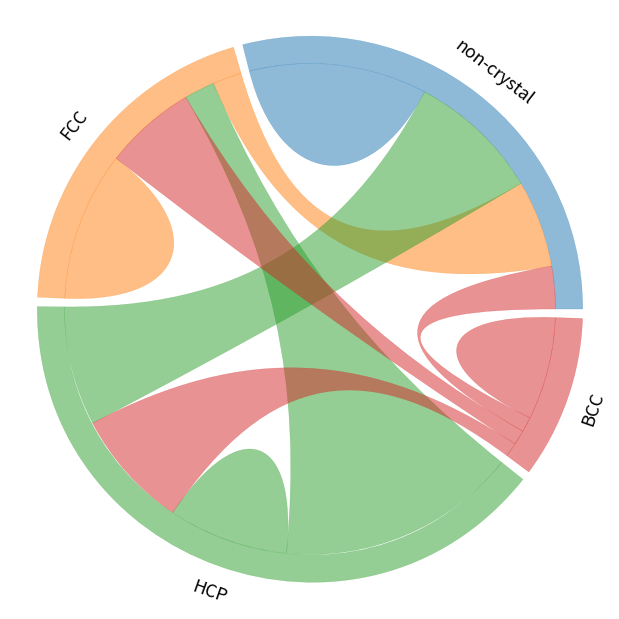

Source code (Python):
###################
# chord diagram
import matplotlib.pyplot as plt
from matplotlib.path import Path
import matplotlib.patches as patches

import numpy as np

LW = 0.3

def polar2xy(r, theta):
    return np.array([r*np.cos(theta), r*np.sin(theta)])

def hex2rgb(c):
    return tuple(int(c[i:i+2], 16)/256.0 for i in (1, 3 ,5))

def IdeogramArc(start=0, end=60, radius=1.0, width=0.2, ax=None, color=(1,0,0)):
    # start, end should be in [0, 360)
    if start > end:
        start, end = end, start
    start *= np.pi/180.
    end *= np.pi/180.
    # optimal distance to the control points
    # https://stackoverflow.com/questions/1734745/how-to-create-circle-with-b%C3%A9zier-curves
    opt = 4./3. * np.tan((end-start)/ 4.) * radius
    inner = radius*(1-width)
    verts = [
        polar2xy(radius, start),
        polar2xy(radius, start) + polar2xy(opt, start+0.5*np.pi),
        polar2xy(radius, end) + polar2xy(opt, end-0.5*np.pi),
        polar2xy(radius, end),
        polar2xy(inner, end),
        polar2xy(inner, end) + polar2xy(opt*(1-width), end-0.5*np.pi),
        polar2xy(inner, start) + polar2xy(opt*(1-width), start+0.5*np.pi),
        polar2xy(inner, start),
        polar2xy(radius, start),
        ]

    codes = [Path.MOVETO,
             Path.CURVE4,
             Path.CURVE4,
             Path.CURVE4,
             Path.LINETO,
             Path.CURVE4,
             Path.CURVE4,
             Path.CURVE4,
             Path.CLOSEPOLY,
             ]

    if ax == None:
        return verts, codes
    else:
        path = Path(verts, codes)
        patch = patches.PathPatch(path, facecolor=color+(0.5,), edgecolor=color+(0.4,), lw=LW)
        ax.add_patch(patch)


def ChordArc(start1=0, end1=60, start2=180, end2=240, radius=1.0, chordwidth=0.7, ax=None, color=(1,0,0)):
    # start, end should be in [0, 360)
    if start1 > end1:
        start1, end1 = end1, start1
    if start2 > end2:
        start2, end2 = end2, start2
    start1 *= np.pi/180.
    end1 *= np.pi/180.
    start2 *= np.pi/180.
    end2 *= np.pi/180.
    opt1 = 4./3. * np.tan((end1-start1)/ 4.) * radius
    opt2 = 4./3. * np.tan((end2-start2)/ 4.) * radius
    rchord = radius * (1-chordwidth)
    verts = [
        polar2xy(radius, start1),
        polar2xy(radius, start1) + polar2xy(opt1, start1+0.5*np.pi),
        polar2xy(radius, end1) + polar2xy(opt1, end1-0.5*np.pi),
        polar2xy(radius, end1),
        polar2xy(rchord, end1),
        polar2xy(rchord, start2),
        polar2xy(radius, start2),
        polar2xy(radius, start2) + polar2xy(opt2, start2+0.5*np.pi),
        polar2xy(radius, end2) + polar2xy(opt2, end2-0.5*np.pi),
        polar2xy(radius, end2),
        polar2xy(rchord, end2),
        polar2xy(rchord, start1),
        polar2xy(radius, start1),
        ]

    codes = [Path.MOVETO,
             Path.CURVE4,
             Path.CURVE4,
             Path.CURVE4,
             Path.CURVE4,
             Path.CURVE4,
             Path.CURVE4,
             Path.CURVE4,
             Path.CURVE4,
             Path.CURVE4,
             Path.CURVE4,
             Path.CURVE4,
             Path.CURVE4,
             ]

    if ax == None:
        return verts, codes
    else:
        path = Path(verts, codes)
        patch = patches.PathPatch(path, facecolor=color+(0.5,), edgecolor=color+(0.4,), lw=LW)
        ax.add_patch(patch)

def selfChordArc(start=0, end=60, radius=1.0, chordwidth=0.7, ax=None, color=(1,0,0)):
    # start, end should be in [0, 360)
    if start > end:
        start, end = end, start
    start *= np.pi/180.
    end *= np.pi/180.
    opt = 4./3. * np.tan((end-start)/ 4.) * radius
    rchord = radius * (1-chordwidth)
    verts = [
        polar2xy(radius, start),
        polar2xy(radius, start) + polar2xy(opt, start+0.5*np.pi),
        polar2xy(radius, end) + polar2xy(opt, end-0.5*np.pi),
        polar2xy(radius, end),
        polar2xy(rchord, end),
        polar2xy(rchord, start),
        polar2xy(radius, start),
        ]

    codes = [Path.MOVETO,
             Path.CURVE4,
             Path.CURVE4,
             Path.CURVE4,
             Path.CURVE4,
             Path.CURVE4,
             Path.CURVE4,
             ]

    if ax == None:
        return verts, codes
    else:
        path = Path(verts, codes)
        patch = patches.PathPatch(path, facecolor=color+(0.5,), edgecolor=color+(0.4,), lw=LW)
        ax.add_patch(patch)

def chordDiagram(X, ax, colors=None, width=0.1, pad=2, chordwidth=0.7):
    """Plot a chord diagram

    Parameters
    ----------
    X :
        flux data, X[i, j] is the flux from i to j
    ax :
        matplotlib `axes` to show the plot
    colors : optional
        user defined colors in rgb format. Use function hex2rgb() to convert hex color to rgb color. Default: d3.js category10
    width : optional
        width/thickness of the ideogram arc
    pad : optional
        gap pad between two neighboring ideogram arcs, unit: degree, default: 2 degree
    chordwidth : optional
        position of the control points for the chords, controlling the shape of the chords
    """
    # X[i, j]:  i -> j
    x = X.sum(axis = 1) # sum over rows
    ax.set_xlim(-1.1, 1.1)
    ax.set_ylim(-1.1, 1.1)

    if colors is None:
    # use d3.js category10 https://github.com/d3/d3-3.x-api-reference/blob/master/Ordinal-Scales.md#category10
        colors = ['#1f77b4', '#ff7f0e', '#2ca02c', '#d62728', '#9467bd',
                  '#8c564b', '#e377c2', '#7f7f7f', '#bcbd22', '#17becf']
        if len(x) > 1000:
            print('x is too large! Use x smaller than 10')
        colors = [hex2rgb(colors[i%10]) for i in range(len(x))]

    # find position for each start and end
    y = x/np.sum(x).astype(float) * (360 - pad*len(x))

    pos = {}
    arc = []
    nodePos = []
    start = 0
    for i in range(len(x)):
        end = start + y[i]
        arc.append((start, end))
        angle = 0.5*(start+end)
        #print(start, end, angle)
        if -30 <= angle <= 210:
            angle -= 90
        else:
            angle -= 270
        nodePos.append(tuple(polar2xy(1.1, 0.5*(start+end)*np.pi/180.)) + (angle,))
        z = (X[i, :]/x[i].astype(float)) * (end - start)
        ids = np.argsort(z)
        z0 = start
        for j in ids:
            pos[(i, j)] = (z0, z0+z[j])
            z0 += z[j]
        start = end + pad

    for i in range(len(x)):
        start, end = arc[i]
        IdeogramArc(start=start, end=end, radius=1.0, ax=ax, color=colors[i], width=width)
        start, end = pos[(i,i)]
        selfChordArc(start, end, radius=1.-width, color=colors[i], chordwidth=chordwidth*0.7, ax=ax)
        for j in range(i):
            color = colors[i]
            if X[i, j] > X[j, i]:
                color = colors[j]
            start1, end1 = pos[(i,j)]
            start2, end2 = pos[(j,i)]
            ChordArc(start1, end1, start2, end2,
                     radius=1.-width, color=colors[i], chordwidth=chordwidth, ax=ax)

    #print(nodePos)
    return nodePos

##################################
if __name__ == "__main__":
    fig = plt.figure(figsize=(6,6))
    flux = np.array([[11975,  5871, 8916, 2868],
      [ 1951, 10048, 2060, 6171],
      [ 8010, 16145, 8090, 8045],
      [ 1013,   990,  940, 6907]
    ])

    ax = plt.axes([0,0,1,1])

    #nodePos = chordDiagram(flux, ax, colors=[hex2rgb(x) for x in ['#666666', '#66ff66', '#ff6666', '#6666ff']])
    nodePos = chordDiagram(flux, ax)
    ax.axis('off')
    prop = dict(fontsize=16*0.8, ha='center', va='center')
    nodes = ['non-crystal', 'FCC', 'HCP', 'BCC']
    for i in range(4):
        ax.text(nodePos[i][0], nodePos[i][1], nodes[i], rotation=nodePos[i][2], **prop)

    plt.savefig("example.png", dpi=600,
            transparent=True,
            bbox_inches='tight', pad_inches=0.02)
